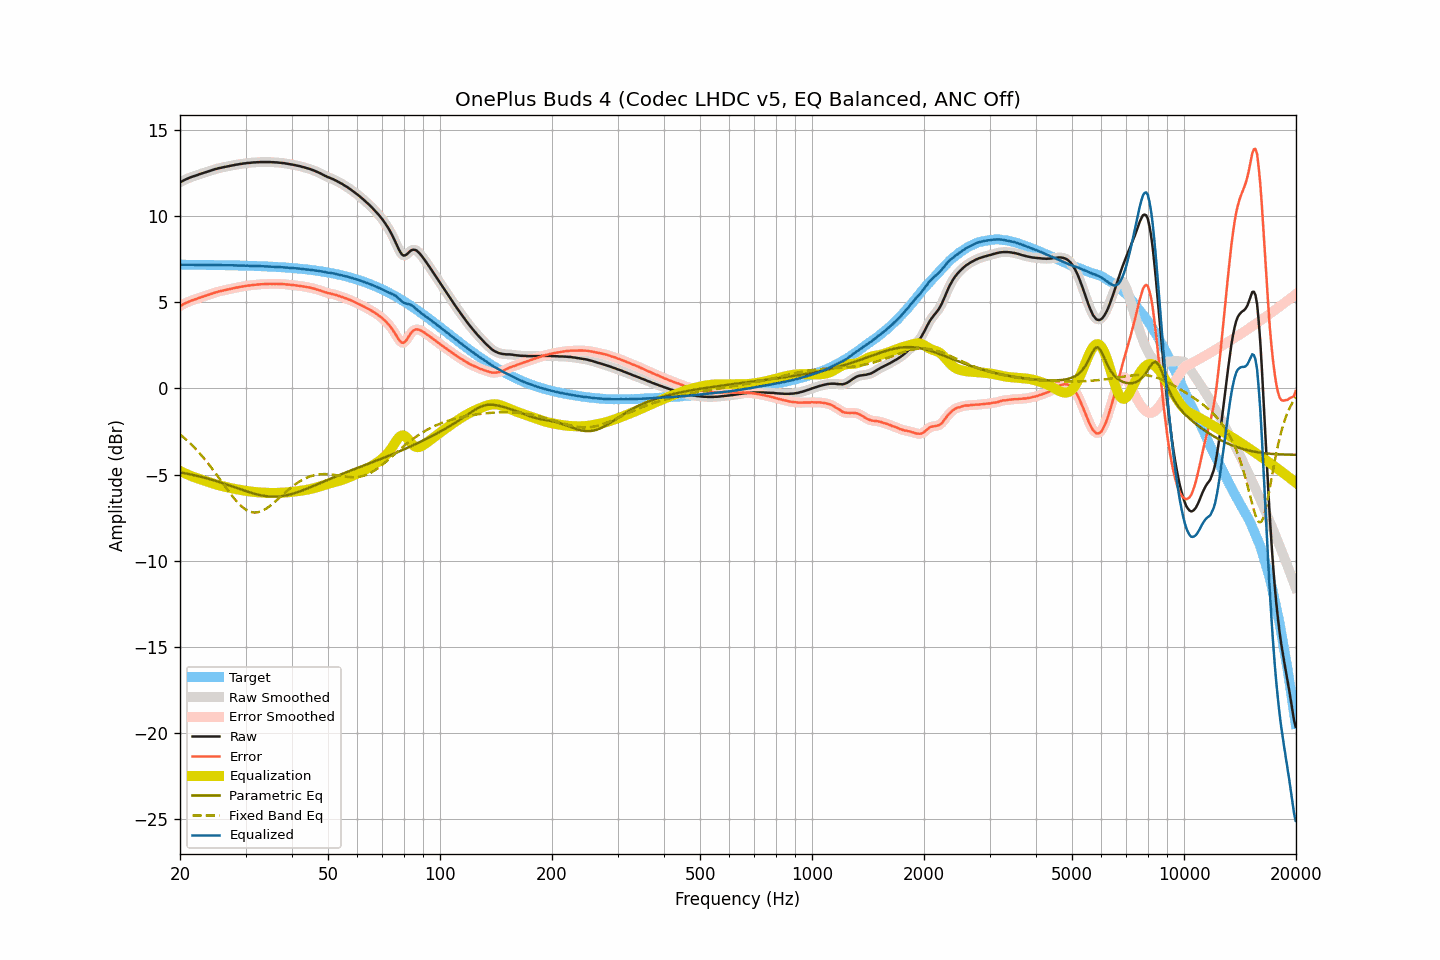

Values plotted in this chart, from the file beside it:
frequency, raw, smoothed, error, error_smoothed, equalization, parametric_eq, fixed_band_eq, equalized_raw, equalized_smoothed, target
20.00, 11.97, 11.96, 4.78, 4.78, -4.79, -4.88, -2.67, 7.18, 7.18, 7.18
20.20, 12.02, 12.02, 4.83, 4.83, -4.84, -4.89, -2.75, 7.18, 7.18, 7.18
20.40, 12.07, 12.07, 4.88, 4.88, -4.88, -4.91, -2.83, 7.18, 7.18, 7.18
20.61, 12.11, 12.11, 4.93, 4.93, -4.93, -4.93, -2.91, 7.19, 7.18, 7.18
20.81, 12.16, 12.16, 4.98, 4.98, -4.97, -4.95, -2.99, 7.18, 7.18, 7.18
21.02, 12.20, 12.20, 5.02, 5.02, -5.01, -4.96, -3.08, 7.18, 7.18, 7.18
21.23, 12.24, 12.24, 5.06, 5.06, -5.05, -4.98, -3.16, 7.18, 7.18, 7.18
21.44, 12.28, 12.27, 5.10, 5.09, -5.09, -5.00, -3.25, 7.18, 7.18, 7.18
21.66, 12.30, 12.31, 5.13, 5.13, -5.13, -5.02, -3.35, 7.18, 7.18, 7.18
21.87, 12.34, 12.34, 5.16, 5.16, -5.16, -5.04, -3.44, 7.17, 7.17, 7.18
22.09, 12.37, 12.37, 5.19, 5.19, -5.19, -5.07, -3.54, 7.17, 7.17, 7.18
22.31, 12.40, 12.40, 5.22, 5.22, -5.23, -5.09, -3.64, 7.17, 7.17, 7.17
22.54, 12.43, 12.43, 5.26, 5.26, -5.26, -5.11, -3.74, 7.18, 7.17, 7.17
22.76, 12.47, 12.46, 5.29, 5.29, -5.29, -5.13, -3.85, 7.18, 7.17, 7.17
22.99, 12.50, 12.50, 5.32, 5.32, -5.32, -5.16, -3.96, 7.17, 7.17, 7.17
23.22, 12.53, 12.53, 5.35, 5.35, -5.35, -5.18, -4.07, 7.17, 7.17, 7.17
23.45, 12.56, 12.56, 5.39, 5.39, -5.39, -5.21, -4.18, 7.17, 7.17, 7.17
23.69, 12.58, 12.59, 5.42, 5.42, -5.42, -5.23, -4.30, 7.17, 7.17, 7.17
23.92, 12.62, 12.62, 5.45, 5.45, -5.45, -5.26, -4.42, 7.17, 7.17, 7.17
24.16, 12.65, 12.65, 5.48, 5.48, -5.48, -5.28, -4.54, 7.17, 7.17, 7.17
24.40, 12.68, 12.68, 5.51, 5.51, -5.51, -5.31, -4.66, 7.17, 7.17, 7.17
24.65, 12.71, 12.71, 5.54, 5.54, -5.54, -5.34, -4.79, 7.17, 7.16, 7.16
24.89, 12.74, 12.73, 5.57, 5.57, -5.57, -5.37, -4.91, 7.17, 7.16, 7.16
25.14, 12.76, 12.76, 5.59, 5.60, -5.60, -5.40, -5.04, 7.16, 7.16, 7.16
25.39, 12.79, 12.78, 5.63, 5.62, -5.62, -5.43, -5.17, 7.16, 7.16, 7.16
25.65, 12.81, 12.80, 5.65, 5.65, -5.65, -5.46, -5.30, 7.16, 7.16, 7.16
25.91, 12.82, 12.83, 5.67, 5.67, -5.67, -5.49, -5.43, 7.16, 7.16, 7.16
26.16, 12.85, 12.85, 5.69, 5.69, -5.69, -5.52, -5.56, 7.15, 7.15, 7.16
26.43, 12.87, 12.87, 5.71, 5.71, -5.71, -5.55, -5.69, 7.15, 7.15, 7.15
26.69, 12.89, 12.89, 5.73, 5.73, -5.73, -5.58, -5.82, 7.15, 7.15, 7.15
26.96, 12.91, 12.91, 5.75, 5.75, -5.76, -5.61, -5.95, 7.15, 7.15, 7.15
27.23, 12.93, 12.93, 5.78, 5.78, -5.78, -5.64, -6.07, 7.15, 7.15, 7.15
27.50, 12.95, 12.94, 5.80, 5.80, -5.80, -5.68, -6.19, 7.15, 7.15, 7.15
27.77, 12.97, 12.96, 5.82, 5.82, -5.82, -5.71, -6.31, 7.15, 7.15, 7.14
28.05, 12.98, 12.98, 5.83, 5.84, -5.83, -5.74, -6.43, 7.14, 7.14, 7.14
28.33, 13.00, 12.99, 5.85, 5.85, -5.85, -5.78, -6.53, 7.14, 7.14, 7.14
28.62, 13.01, 13.01, 5.87, 5.87, -5.87, -5.81, -6.64, 7.13, 7.14, 7.14
28.90, 13.03, 13.02, 5.89, 5.89, -5.89, -5.84, -6.73, 7.14, 7.14, 7.14
29.19, 13.04, 13.04, 5.90, 5.90, -5.90, -5.87, -6.83, 7.13, 7.13, 7.13
29.48, 13.06, 13.05, 5.92, 5.92, -5.92, -5.91, -6.90, 7.13, 7.13, 7.13
29.78, 13.07, 13.07, 5.94, 5.94, -5.94, -5.94, -6.98, 7.13, 7.13, 7.13
30.08, 13.08, 13.08, 5.95, 5.95, -5.95, -5.97, -7.04, 7.12, 7.13, 7.13
30.38, 13.10, 13.09, 5.97, 5.96, -5.96, -6.00, -7.10, 7.13, 7.12, 7.12
30.68, 13.10, 13.10, 5.97, 5.98, -5.98, -6.03, -7.14, 7.12, 7.12, 7.12
30.99, 13.11, 13.11, 5.99, 5.99, -5.99, -6.06, -7.17, 7.12, 7.12, 7.12
31.30, 13.12, 13.11, 6.00, 6.00, -6.00, -6.08, -7.19, 7.11, 7.11, 7.12
31.61, 13.13, 13.12, 6.01, 6.01, -6.01, -6.11, -7.21, 7.11, 7.11, 7.11
31.93, 13.13, 13.13, 6.02, 6.02, -6.02, -6.14, -7.21, 7.11, 7.11, 7.11
32.24, 13.14, 13.13, 6.03, 6.03, -6.03, -6.16, -7.20, 7.11, 7.10, 7.11
32.57, 13.14, 13.14, 6.03, 6.04, -6.04, -6.18, -7.18, 7.10, 7.10, 7.10
32.89, 13.15, 13.14, 6.05, 6.04, -6.04, -6.20, -7.15, 7.10, 7.10, 7.10
33.22, 13.15, 13.14, 6.05, 6.05, -6.05, -6.22, -7.12, 7.10, 7.09, 7.09
33.55, 13.15, 13.15, 6.06, 6.06, -6.06, -6.24, -7.07, 7.09, 7.09, 7.09
33.89, 13.15, 13.15, 6.06, 6.06, -6.06, -6.25, -7.02, 7.09, 7.09, 7.09
34.23, 13.15, 13.15, 6.06, 6.06, -6.06, -6.26, -6.96, 7.08, 7.08, 7.08
34.57, 13.15, 13.14, 6.07, 6.07, -6.07, -6.27, -6.89, 7.08, 7.08, 7.08
34.92, 13.15, 13.14, 6.07, 6.07, -6.07, -6.28, -6.82, 7.08, 7.07, 7.07
35.27, 13.14, 13.14, 6.07, 6.07, -6.07, -6.28, -6.75, 7.07, 7.07, 7.07
35.62, 13.14, 13.13, 6.07, 6.07, -6.07, -6.28, -6.67, 7.06, 7.06, 7.06
35.97, 13.13, 13.13, 6.07, 6.07, -6.07, -6.28, -6.59, 7.05, 7.06, 7.06
... 635 more rows
